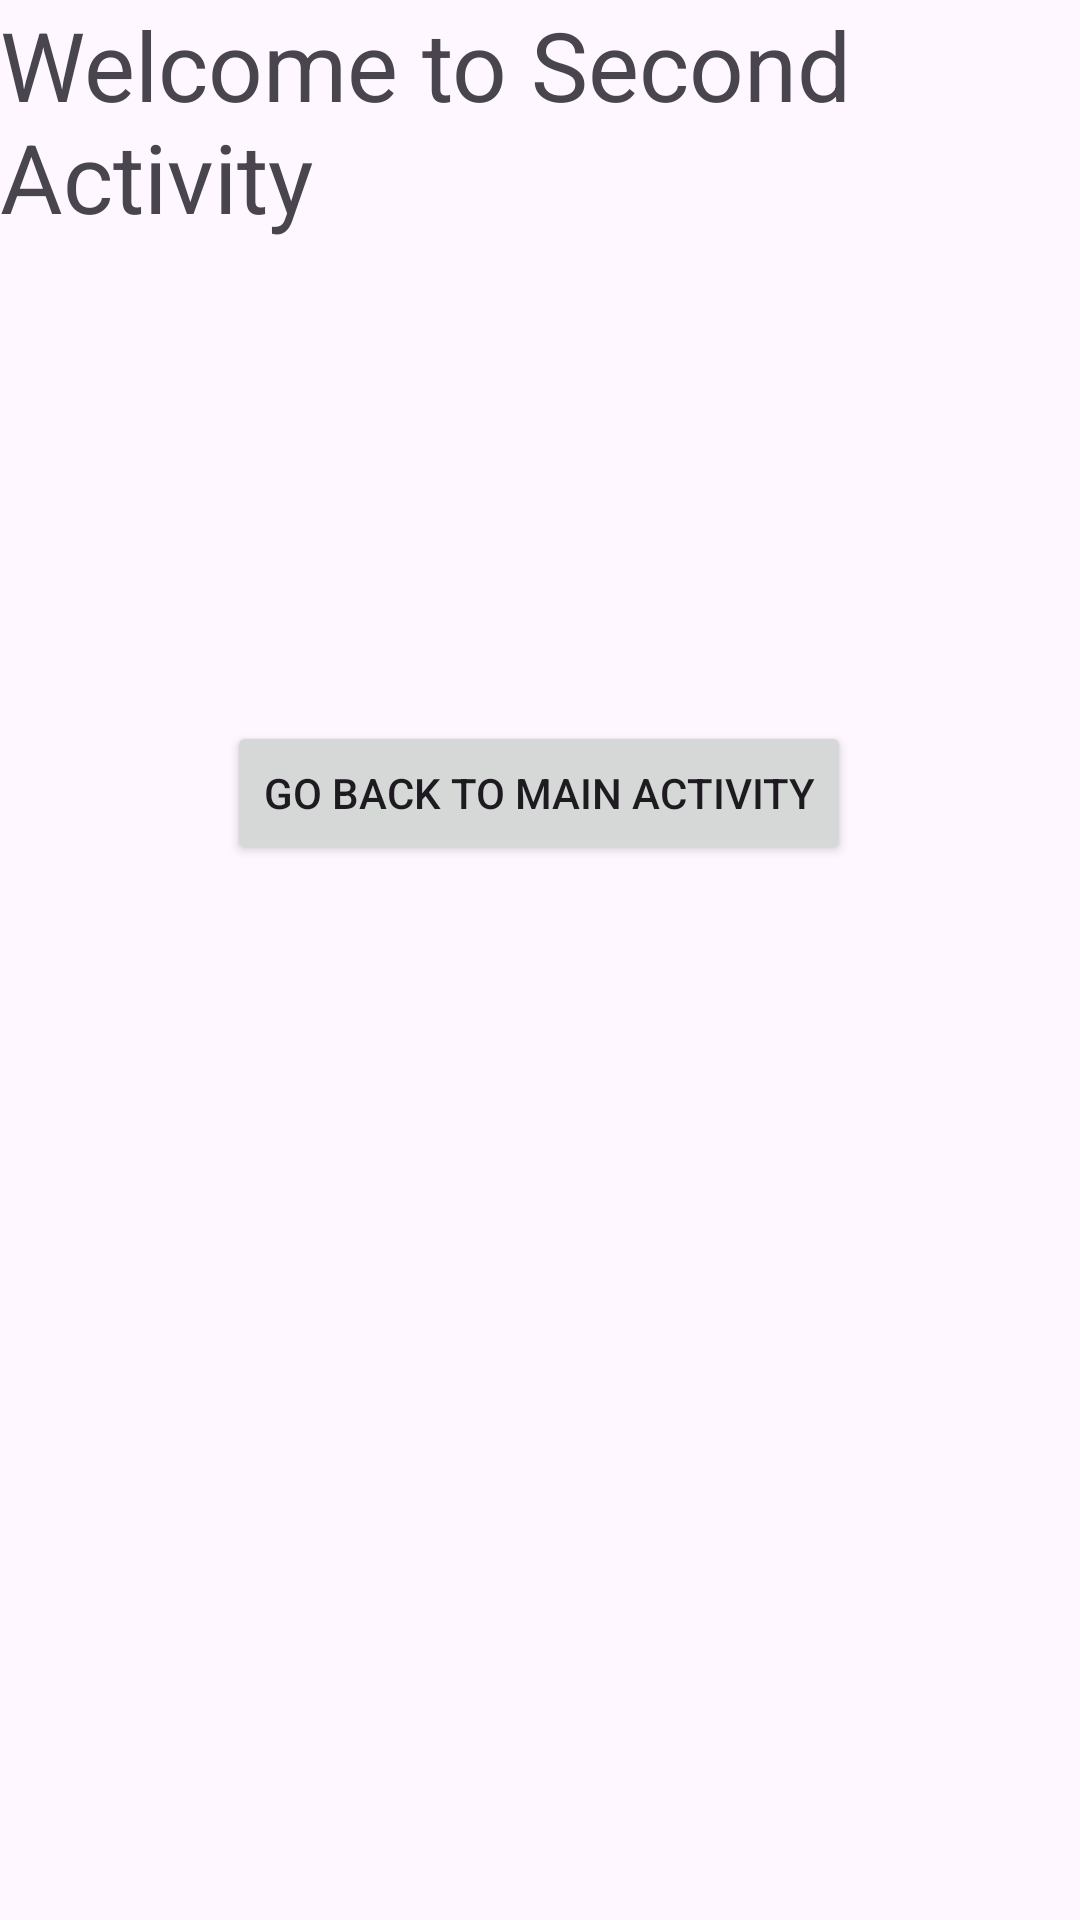

Layout XML and referenced resources for this Android screen:
<!-- AndroidManifest.xml: application theme Theme.LifeCycleApp -->
<!-- res/layout/activity_second.xml -->
<?xml version="1.0" encoding="utf-8"?>
<androidx.constraintlayout.widget.ConstraintLayout xmlns:android="http://schemas.android.com/apk/res/android"
    xmlns:app="http://schemas.android.com/apk/res-auto"
    xmlns:tools="http://schemas.android.com/tools"
    android:layout_width="match_parent"
    android:layout_height="match_parent"
    tools:context=".SecondActivity">

    <TextView
        android:id="@+id/myTextView"
        android:layout_width="wrap_content"
        android:layout_height="wrap_content"
        android:text="Welcome to Second Activity"
        android:textSize="32sp"
        app:layout_constraintEnd_toEndOf="parent"
        app:layout_constraintStart_toStartOf="parent"
        app:layout_constraintTop_toTopOf="parent" />

    <Button
        android:id="@+id/goBackToPreviousBtn"
        android:layout_width="wrap_content"
        android:layout_height="wrap_content"
        android:layout_marginTop="160dp"
        android:text="Go back to Main Activity"
        app:layout_constraintEnd_toEndOf="parent"
        app:layout_constraintHorizontal_bias="0.497"
        app:layout_constraintStart_toStartOf="parent"
        app:layout_constraintTop_toBottomOf="@+id/myTextView" />


</androidx.constraintlayout.widget.ConstraintLayout>
<!-- resources referenced by this layout -->
<resources>
  <style name="Theme.LifeCycleApp" parent="Base.Theme.LifeCycleApp" />
  <style name="Base.Theme.LifeCycleApp" parent="Theme.Material3.DayNight.NoActionBar">
          
          
      </style>
</resources>
